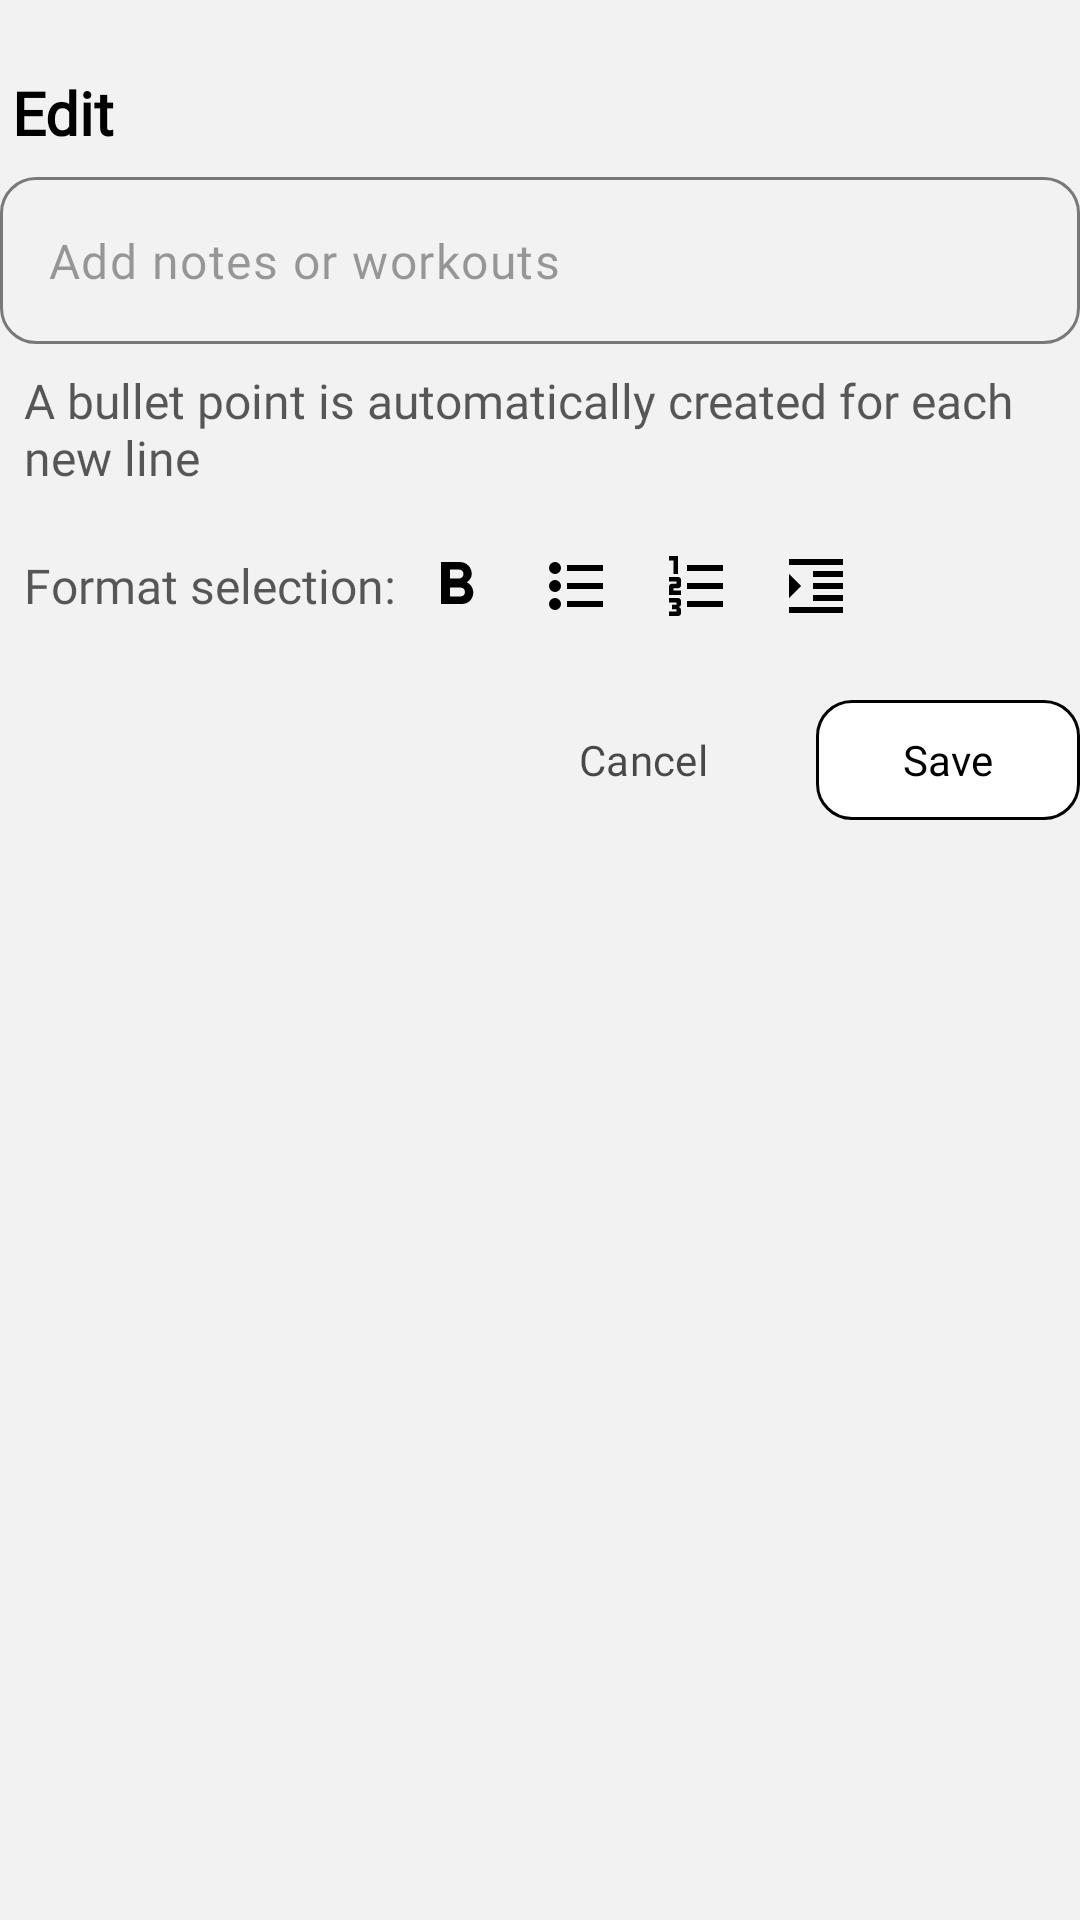

Produce the Android XML layout that renders to this screen, including the resource entries it uses.
<!-- AndroidManifest.xml: application theme Theme.WorkoutRepo -->
<!-- res/layout/content_editor.xml -->
<?xml version="1.0" encoding="utf-8"?>
<LinearLayout xmlns:android="http://schemas.android.com/apk/res/android"
    android:layout_width="match_parent"
    android:layout_height="match_parent"
    xmlns:app="http://schemas.android.com/apk/res-auto"
    android:orientation="vertical">

    <TextView
        android:id="@+id/editorTitle"
        android:layout_width="match_parent"
        android:layout_height="wrap_content"
        android:text="Edit"
        android:fontFamily="@font/atkinsonhyperlegiblenext_regular"
        android:textSize="20sp"
        android:textColor="@color/black_white"
        android:textStyle="bold"
        android:layout_marginTop="24dp"
        android:layout_marginHorizontal="4dp"
        android:elevation="-1dp"/>

    <com.google.android.material.textfield.TextInputLayout
        android:id="@+id/textInputLayout"
        android:layout_width="match_parent"
        android:layout_height="wrap_content"
        android:layout_marginTop="8dp"
        app:hintEnabled="false"
        app:boxCornerRadiusBottomEnd="12dp"
        app:boxCornerRadiusBottomStart="12dp"
        app:boxCornerRadiusTopEnd="12dp"
        app:boxCornerRadiusTopStart="12dp"
        app:cursorColor="?attr/colorAccent"
        app:boxStrokeColor="@color/textbox_stroke">

        <com.google.android.material.textfield.TextInputEditText
            android:id="@+id/editorEditText"
            android:layout_width="match_parent"
            android:layout_height="match_parent"
            android:maxHeight="400dp"
            android:hint="Add notes or workouts"
            android:inputType="textMultiLine|textCapSentences"
            android:gravity="top|start"
            android:fontFamily="@font/atkinsonhyperlegiblenext_medium"
            android:scrollbars="vertical"/>
    </com.google.android.material.textfield.TextInputLayout>

    <TextView
        android:id="@+id/tvNewWorkoutGuide"
        android:layout_width="wrap_content"
        android:layout_height="wrap_content"
        android:text="A bullet point is automatically created for each new line"
        android:fontFamily="@font/atkinsonhyperlegiblenext_regular"
        android:textSize="16sp"
        android:padding="8dp"/>

    <HorizontalScrollView
        android:id="@+id/formatHelpContainer"
        android:layout_width="match_parent"
        android:layout_height="wrap_content"
        android:scrollbars="horizontal"
        android:scrollbarSize="2dp"
        android:requiresFadingEdge="horizontal">

        <LinearLayout
            android:layout_width="match_parent"
            android:layout_height="wrap_content"
            android:orientation="horizontal"
            android:gravity="center_vertical"
            android:padding="8dp">

            <TextView
                android:layout_width="wrap_content"
                android:layout_height="wrap_content"
                android:text="Format selection: "
                android:fontFamily="@font/atkinsonhyperlegiblenext_regular"
                android:textSize="16sp"
                android:layout_marginEnd="0dp"/>

            <ImageButton
                android:id="@+id/btnBold"
                android:layout_width="32dp"
                android:layout_height="32dp"
                android:src="@drawable/format_bold"
                android:background="?attr/selectableItemBackgroundBorderless"
                android:contentDescription="Bold selection"/>

            <ImageButton
                android:id="@+id/btnBulletList"
                android:layout_width="32dp"
                android:layout_height="32dp"
                android:src="@drawable/format_list_bulleted"
                android:background="?attr/selectableItemBackgroundBorderless"
                android:contentDescription="Bullet list"
                android:layout_marginStart="8dp"/>

            <ImageButton
                android:id="@+id/btnNumbList"
                android:layout_width="32dp"
                android:layout_height="32dp"
                android:src="@drawable/format_list_numbered"
                android:background="?attr/selectableItemBackgroundBorderless"
                android:contentDescription="Numbered list"
                android:layout_marginStart="8dp"/>

            <ImageButton
                android:id="@+id/btnIndentIncrease"
                android:layout_width="32dp"
                android:layout_height="32dp"
                android:src="@drawable/format_indent_increase"
                android:background="?attr/selectableItemBackgroundBorderless"
                android:contentDescription="Italicize selection"
                android:layout_marginStart="8dp"/>
        </LinearLayout>
    </HorizontalScrollView>

    <LinearLayout
        android:id="@+id/actionButtons"
        android:layout_width="match_parent"
        android:layout_height="wrap_content"
        android:layout_marginBottom="20dp"
        android:gravity="end"
        android:orientation="horizontal"
        android:paddingTop="10dp">

        <com.google.android.material.button.MaterialButton
            android:id="@+id/cancelBtn"
            android:layout_width="wrap_content"
            android:layout_height="wrap_content"
            android:layout_marginEnd="6dp"
            android:alpha="0.7"
            android:backgroundTint="@color/transparent"
            android:fontFamily="@font/atkinsonhyperlegiblenext_medium"
            android:text="Cancel"
            android:textColor="?attr/colorOnPrimary"
            app:cornerRadius="12dp"
            app:strokeColor="@color/black_white"
            app:strokeWidth="0dp" />

        <com.google.android.material.button.MaterialButton
            android:id="@+id/saveBtn"
            android:layout_width="wrap_content"
            android:layout_height="wrap_content"
            android:layout_marginStart="6dp"
            android:backgroundTint="@color/white_black"
            android:fontFamily="@font/atkinsonhyperlegiblenext_medium"
            android:text="Save"
            android:textColor="?attr/colorOnPrimary"
            app:cornerRadius="12dp"
            app:strokeColor="@color/black_white"
            app:strokeWidth="1dp" />
    </LinearLayout>

</LinearLayout>
<!-- resources referenced by this layout -->
<resources>
  <color name="black_white">#FF000000</color>
  <color name="transparent">#00000000</color>
  <color name="white_black">#FFFFFFFF</color>
  <!-- drawable format_bold (drawable) -->
  <vector xmlns:android="http://schemas.android.com/apk/res/android"
      android:width="24dp"
      android:height="24dp"
      android:viewportWidth="24"
      android:viewportHeight="24">
  
      <path
          android:fillColor="@color/black_white"
          android:pathData="M15.6,10.79c0.97,-0.67 1.65,-1.77 1.65,-2.79 0,-2.26 -1.75,-4 -4,-4L7,4v14h7.04c2.09,0 3.71,-1.7 3.71,-3.79 0,-1.52 -0.86,-2.82 -2.15,-3.42zM10,6.5h3c0.83,0 1.5,0.67 1.5,1.5s-0.67,1.5 -1.5,1.5h-3v-3zM13.5,15.5L10,15.5v-3h3.5c0.83,0 1.5,0.67 1.5,1.5s-0.67,1.5 -1.5,1.5z" />
  
  </vector>
  <!-- drawable format_indent_increase (drawable) -->
  <vector xmlns:android="http://schemas.android.com/apk/res/android"
      android:width="24dp"
      android:height="24dp"
      android:autoMirrored="true"
      android:viewportWidth="960"
      android:viewportHeight="960">
  
      <path
          android:fillColor="@color/black_white"
          android:pathData="M120,840L120,760L840,760L840,840L120,840ZM440,680L440,600L840,600L840,680L440,680ZM440,520L440,440L840,440L840,520L440,520ZM440,360L440,280L840,280L840,360L440,360ZM120,200L120,120L840,120L840,200L120,200ZM120,640L120,320L280,480L120,640Z" />
  
  </vector>
  <!-- drawable format_list_bulleted (drawable) -->
  <vector xmlns:android="http://schemas.android.com/apk/res/android"
      android:width="24dp"
      android:height="24dp"
      android:autoMirrored="true"
      android:viewportWidth="960"
      android:viewportHeight="960">
  
      <path
          android:fillColor="@color/black_white"
          android:pathData="M360,760L360,680L840,680L840,760L360,760ZM360,520L360,440L840,440L840,520L360,520ZM360,280L360,200L840,200L840,280L360,280ZM200,800Q167,800 143.5,776.5Q120,753 120,720Q120,687 143.5,663.5Q167,640 200,640Q233,640 256.5,663.5Q280,687 280,720Q280,753 256.5,776.5Q233,800 200,800ZM200,560Q167,560 143.5,536.5Q120,513 120,480Q120,447 143.5,423.5Q167,400 200,400Q233,400 256.5,423.5Q280,447 280,480Q280,513 256.5,536.5Q233,560 200,560ZM143.5,296.5Q120,273 120,240Q120,207 143.5,183.5Q167,160 200,160Q233,160 256.5,183.5Q280,207 280,240Q280,273 256.5,296.5Q233,320 200,320Q167,320 143.5,296.5Z" />
  
  </vector>
  <!-- drawable format_list_numbered (drawable) -->
  <vector xmlns:android="http://schemas.android.com/apk/res/android"
      android:width="24dp"
      android:height="24dp"
      android:viewportWidth="960"
      android:viewportHeight="960">
  
      <path
          android:fillColor="@color/black_white"
          android:pathData="M120,880L120,820L220,820L220,790L160,790L160,730L220,730L220,700L120,700L120,640L240,640Q257,640 268.5,651.5Q280,663 280,680L280,720Q280,737 268.5,748.5Q257,760 240,760Q257,760 268.5,771.5Q280,783 280,800L280,840Q280,857 268.5,868.5Q257,880 240,880L120,880ZM120,600L120,490Q120,473 131.5,461.5Q143,450 160,450L220,450L220,420L120,420L120,360L240,360Q257,360 268.5,371.5Q280,383 280,400L280,470Q280,487 268.5,498.5Q257,510 240,510L180,510L180,540L280,540L280,600L120,600ZM180,320L180,140L120,140L120,80L240,80L240,320L180,320ZM360,760L360,680L840,680L840,760L360,760ZM360,520L360,440L840,440L840,520L360,520ZM360,280L360,200L840,200L840,280L360,280Z" />
  
  </vector>
  <style name="Theme.WorkoutRepo" parent="Base.Theme.WorkoutRepo" />
  <color name="text_handle_color">#A5000000</color>
  <color name="primaryVariant">#f2f2f2</color>
  <color name="onPrimary2">#A5000000</color>
  <color name="primary">#FFFFFF</color>
  <color name="switchbutton">#EEEEEE</color>
  <color name="deletebutton">#EF5350</color>
  <color name="window_background">#f2f2f2</color>
  <color name="dialog_bg">#32FFFFFF</color>
  <color name="textHintcolor">#61000000</color>
  <color name="barChart">#3C3C3C</color>
  <color name="text_highlight_color">#41000000</color>
  <color name="secondary">#B2DFDB</color>
  <color name="secondaryVariant">#26A69A</color>
</resources>
